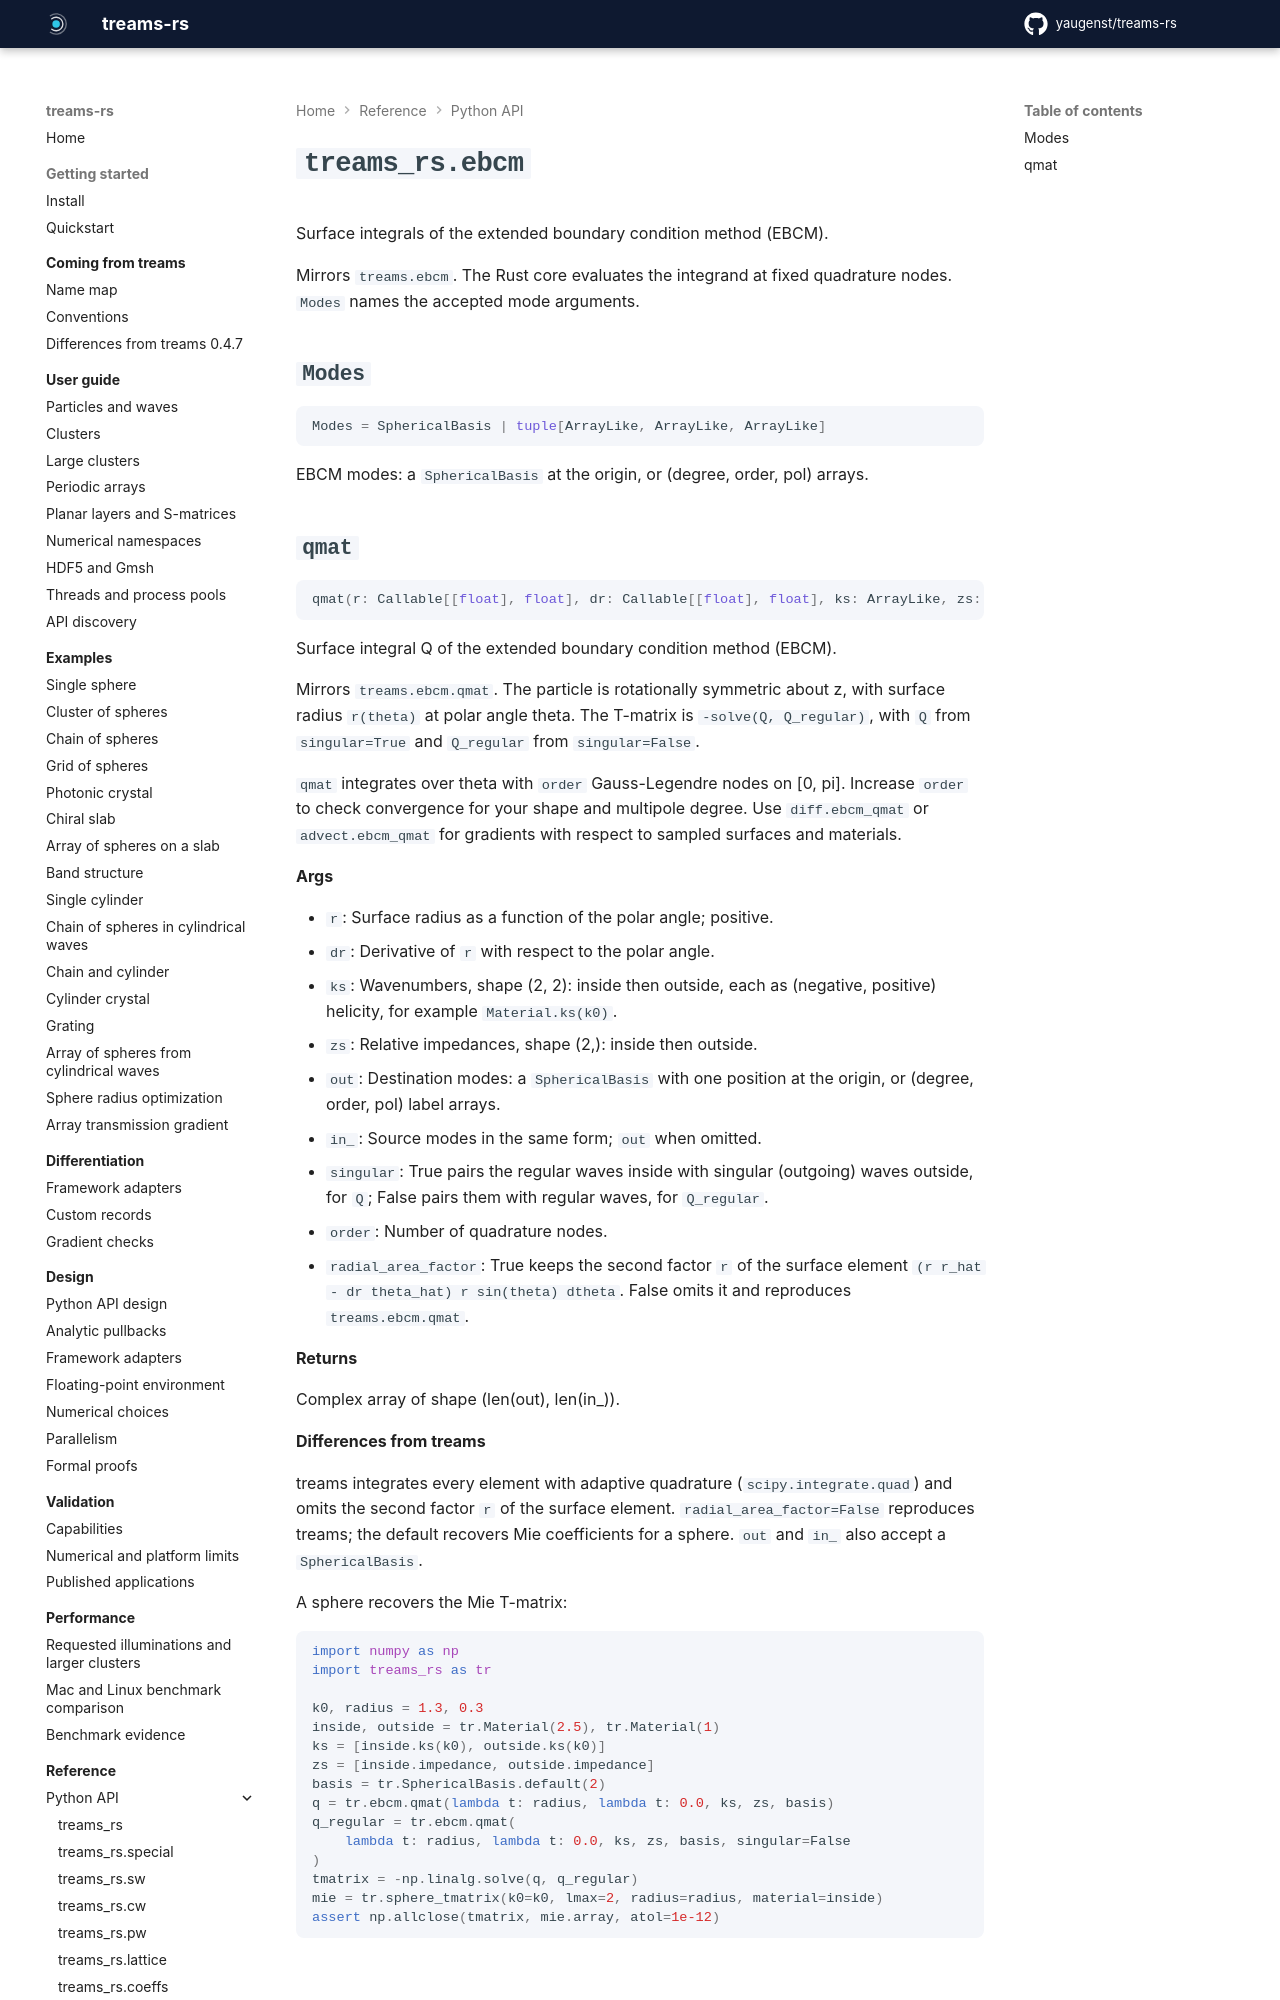

repository: yaugenst/treams-rs · page: 0.1.0/reference/python/ebcm/index.html · generator: mkdocs

---
description: Surface integrals of the extended boundary condition method (EBCM).
---

# `treams_rs.ebcm`

<!-- Generated by scripts/generate_docs.py from the docstrings; run `just docs` after editing them. -->
<!-- fmt: off -->

Surface integrals of the extended boundary condition method (EBCM).

Mirrors ``treams.ebcm``. The Rust core evaluates the integrand at fixed
quadrature nodes. ``Modes`` names the accepted mode arguments.

## `Modes`

```python
Modes = SphericalBasis | tuple[ArrayLike, ArrayLike, ArrayLike]
```

EBCM modes: a ``SphericalBasis`` at the origin, or (degree, order, pol) arrays.
